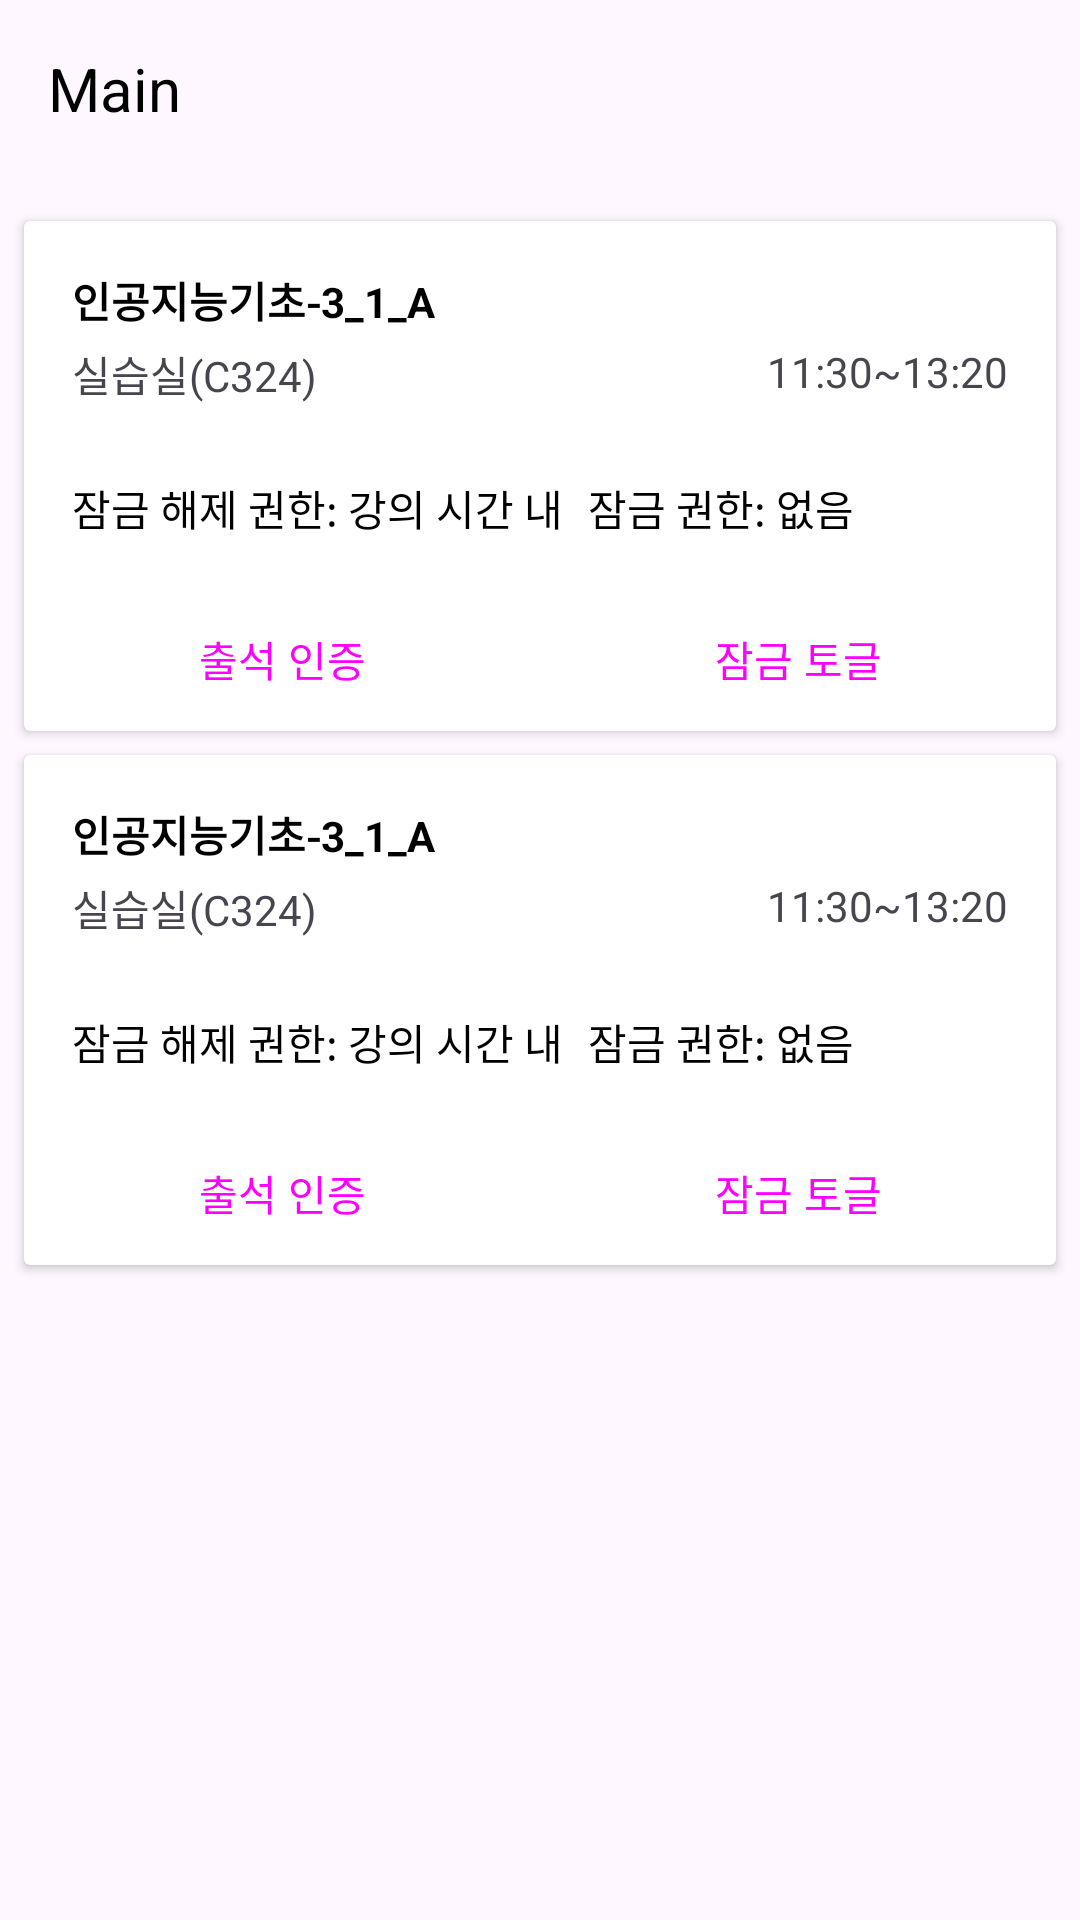

Android layout source for this screen:
<!-- AndroidManifest.xml: application theme Theme.Material3.Light.NoActionBar -->
<!-- res/layout/fragment_main.xml -->
<?xml version="1.0" encoding="utf-8"?>
<androidx.constraintlayout.widget.ConstraintLayout xmlns:android="http://schemas.android.com/apk/res/android"
    xmlns:app="http://schemas.android.com/apk/res-auto"
    xmlns:tools="http://schemas.android.com/tools"
    android:layout_width="match_parent"
    android:layout_height="match_parent">

    <TextView
        android:id="@+id/tvAccount"
        android:layout_width="wrap_content"
        android:layout_height="wrap_content"
        android:layout_margin="16dp"
        android:text="Main"
        android:textColor="#000000"
        android:textSize="20dp"
        app:layout_constraintEnd_toEndOf="parent"
        app:layout_constraintHorizontal_bias="0.0"
        app:layout_constraintStart_toStartOf="parent"
        app:layout_constraintTop_toTopOf="parent" />

    <include
        android:id="@+id/customCardFirst"
        layout="@layout/custom_card_room"
        android:layout_width="0dp"
        android:layout_height="wrap_content"
        android:layout_margin="8dp"
        app:layout_constraintEnd_toEndOf="parent"
        app:layout_constraintHorizontal_bias="0.221"
        app:layout_constraintStart_toStartOf="parent"
        app:layout_constraintTop_toTopOf="@+id/guideline10" />

    <include
        android:id="@+id/customCardSecond"
        layout="@layout/custom_card_room"
        android:layout_width="0dp"
        android:layout_height="wrap_content"
        android:layout_margin="8dp"
        android:layout_marginTop="33dp"
        app:layout_constraintEnd_toEndOf="parent"
        app:layout_constraintStart_toStartOf="parent"
        app:layout_constraintTop_toBottomOf="@+id/customCardFirst" />

    <androidx.constraintlayout.widget.Guideline
        android:id="@+id/guideline10"
        android:layout_width="wrap_content"
        android:layout_height="wrap_content"
        android:orientation="horizontal"
        app:layout_constraintGuide_percent="0.10259918" />


</androidx.constraintlayout.widget.ConstraintLayout>
<!-- res/layout/custom_card_room.xml (included above) -->
<?xml version="1.0" encoding="utf-8"?>
<androidx.cardview.widget.CardView xmlns:android="http://schemas.android.com/apk/res/android"
    xmlns:app="http://schemas.android.com/apk/res-auto"
    xmlns:tools="http://schemas.android.com/tools"
    android:layout_width="match_parent"
    android:layout_height="match_parent"
    android:elevation="10dp">

    <androidx.constraintlayout.widget.ConstraintLayout
        android:layout_width="match_parent"
        android:layout_height="wrap_content">

        <TextView
            android:id="@+id/tvLectureName"
            android:layout_width="wrap_content"
            android:layout_height="wrap_content"
            android:layout_margin="16dp"
            android:text="인공지능기초-3_1_A"
            android:textColor="#000000"
            android:textStyle="bold"
            app:layout_constraintStart_toStartOf="parent"
            app:layout_constraintTop_toTopOf="parent" />

        <TextView
            android:id="@+id/tvRoom"
            android:layout_width="wrap_content"
            android:layout_height="wrap_content"
            android:layout_marginTop="4dp"
            android:layout_marginBottom="16dp"
            android:text="실습실(C324)"
            app:layout_constraintBottom_toBottomOf="parent"
            app:layout_constraintStart_toStartOf="@+id/tvLectureName"
            app:layout_constraintTop_toBottomOf="@+id/tvLectureName"
            app:layout_constraintVertical_bias="0.0" />

        <TextView
            android:id="@+id/tvLectureTime"
            android:layout_width="wrap_content"
            android:layout_height="wrap_content"
            android:layout_marginEnd="16dp"
            android:text="11:30~13:20"
            app:layout_constraintBottom_toBottomOf="@+id/tvRoom"
            app:layout_constraintEnd_toEndOf="parent"
            app:layout_constraintTop_toTopOf="@+id/tvRoom"
            app:layout_constraintVertical_bias="0.0" />

        <TextView
            android:id="@+id/tvOpenPerm"
            android:layout_width="wrap_content"
            android:layout_height="wrap_content"
            android:layout_marginTop="24dp"
            android:text="잠금 해제 권한: 강의 시간 내"
            android:textColor="#000000"
            app:layout_constraintStart_toStartOf="@+id/tvLectureName"
            app:layout_constraintTop_toBottomOf="@+id/tvRoom" />

        <TextView
            android:id="@+id/tvRockPerm"
            android:layout_width="wrap_content"
            android:layout_height="wrap_content"
            android:layout_marginStart="16dp"
            android:text="잠금 권한: 없음"
            android:textColor="#000000"
            app:layout_constraintStart_toStartOf="@+id/guideline11"
            app:layout_constraintTop_toTopOf="@+id/tvOpenPerm" />

        <androidx.constraintlayout.widget.Guideline
            android:id="@+id/guideline11"
            android:layout_width="wrap_content"
            android:layout_height="wrap_content"
            android:orientation="vertical"
            app:layout_constraintGuide_percent="0.5" />

        <Button
            android:id="@+id/btnOpen"
            style="?attr/materialButtonOutlinedStyle"
            android:layout_width="0dp"
            android:layout_height="wrap_content"
            android:layout_marginHorizontal="16dp"
            android:layout_marginTop="16dp"
            android:text="출석 인증"
            app:layout_constraintEnd_toStartOf="@+id/guideline11"
            app:layout_constraintStart_toStartOf="parent"
            app:layout_constraintTop_toBottomOf="@+id/tvOpenPerm" />

        <Button
            android:id="@+id/btnRock"
            style="?attr/materialButtonOutlinedStyle"
            android:layout_width="0dp"
            android:layout_height="wrap_content"
            android:layout_marginHorizontal="16dp"
            android:layout_marginTop="16dp"
            android:text="잠금 토글"
            app:layout_constraintEnd_toEndOf="parent"
            app:layout_constraintHorizontal_bias="1.0"
            app:layout_constraintStart_toStartOf="@+id/guideline11"
            app:layout_constraintTop_toBottomOf="@+id/tvOpenPerm" />


    </androidx.constraintlayout.widget.ConstraintLayout>

</androidx.cardview.widget.CardView>
<!-- resources referenced by this layout -->
<resources>

</resources>
